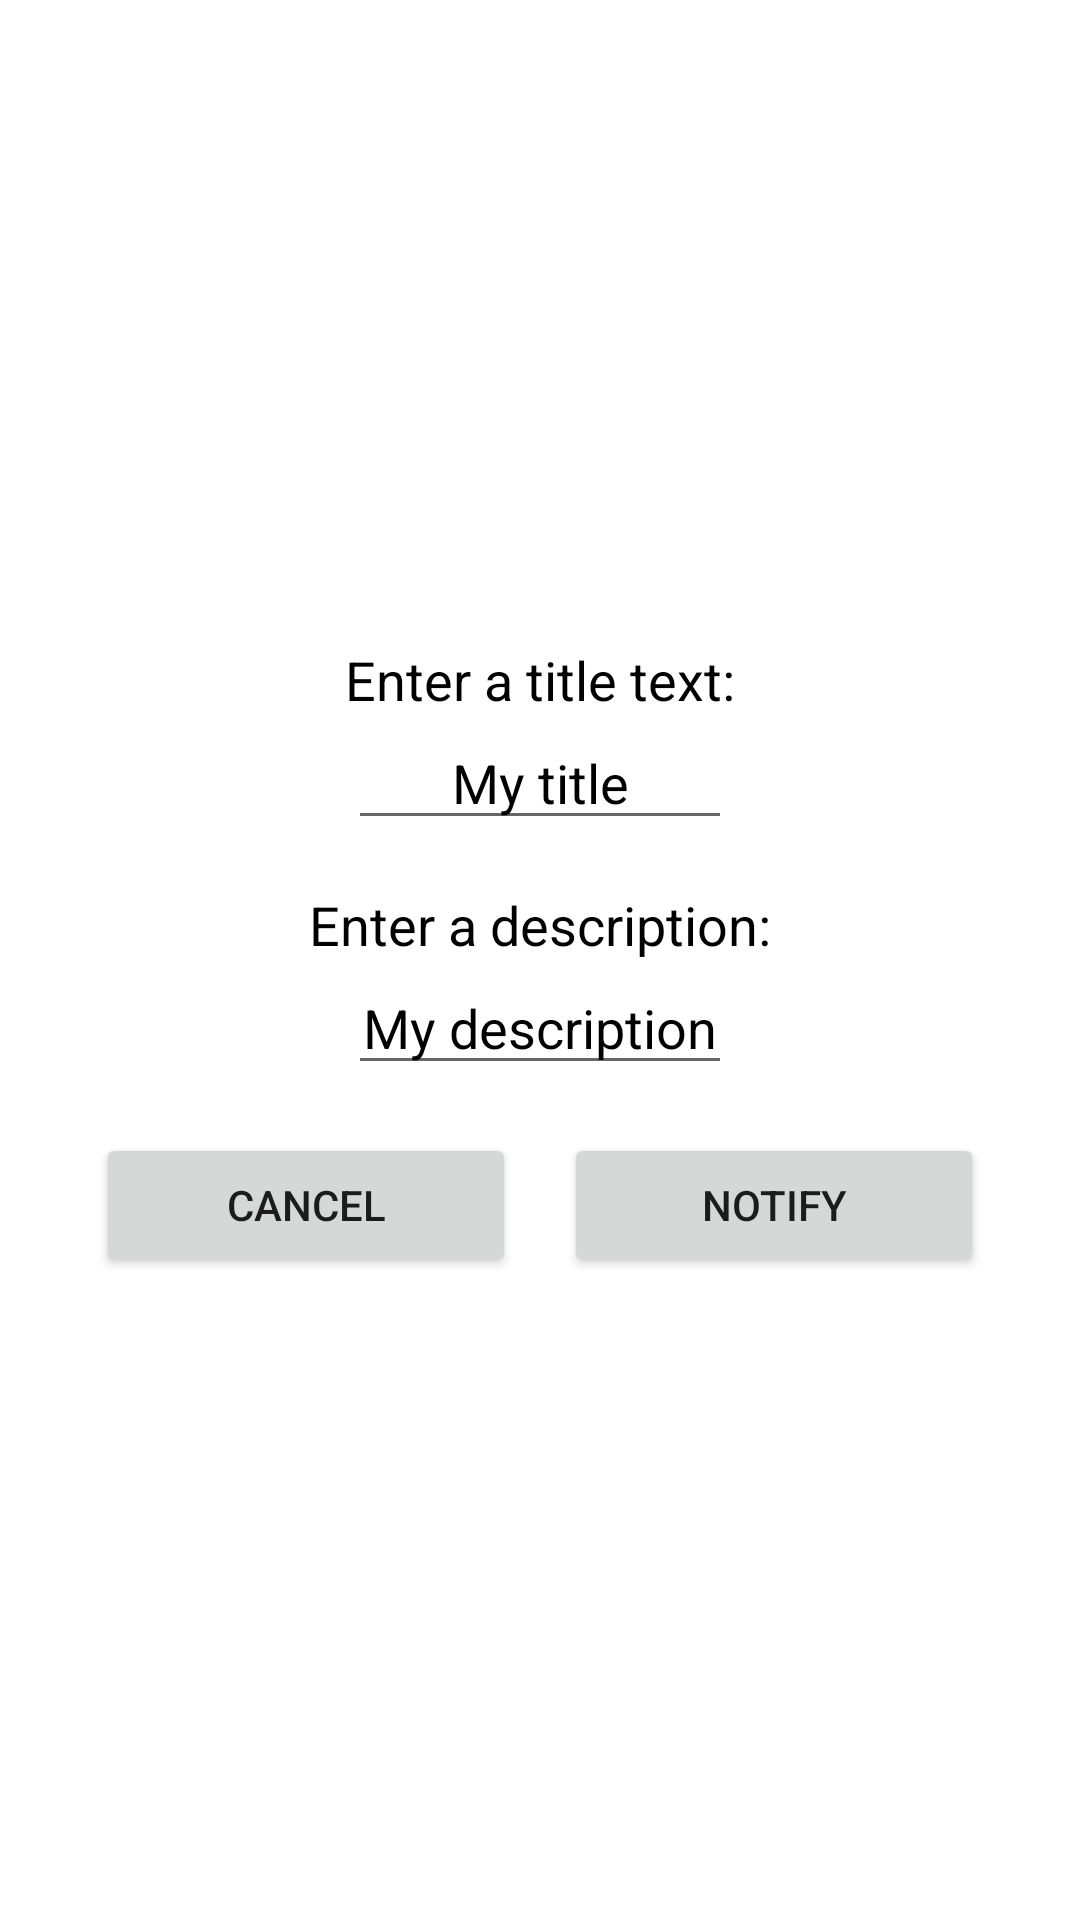

This screen was rendered from an Android layout file. Write that file and the resources it references.
<!-- AndroidManifest.xml: activity theme AppTheme.Dialog.NoActionBar -->
<!-- res/layout/activity_dialog.xml -->
<?xml version="1.0" encoding="utf-8"?>
<android.support.design.widget.CoordinatorLayout xmlns:android="http://schemas.android.com/apk/res/android"
    xmlns:app="http://schemas.android.com/apk/res-auto"
    xmlns:tools="http://schemas.android.com/tools"
    android:layout_width="match_parent"
    android:layout_height="match_parent"
    tools:context=".DialogActivity">

    <include layout="@layout/content_dialog" />

</android.support.design.widget.CoordinatorLayout>
<!-- res/layout/content_dialog.xml (included above) -->
<?xml version="1.0" encoding="utf-8"?>
<LinearLayout xmlns:android="http://schemas.android.com/apk/res/android"
    xmlns:app="http://schemas.android.com/apk/res-auto"
    xmlns:tools="http://schemas.android.com/tools"
    android:layout_width="match_parent"
    android:layout_height="match_parent"
    android:orientation="vertical"
    android:padding="@dimen/default_margin"
    android:gravity="center"
    app:layout_behavior="@string/appbar_scrolling_view_behavior"
    tools:context=".DialogActivity"
    tools:showIn="@layout/activity_dialog">

    <TextView
        android:layout_width="wrap_content"
        android:layout_height="wrap_content"
        android:text="@string/enter_title"
        android:textColor="@android:color/black"
        android:textSize="@dimen/default_text_size" />

    <EditText
        android:id="@+id/edittext_title"
        android:layout_width="wrap_content"
        android:layout_height="wrap_content"
        android:layout_marginBottom="@dimen/default_margin"
        android:gravity="center"
        android:maxLines="3"
        android:minWidth="@dimen/edittext_width_min"
        android:text="@string/demo_title"
        android:textColor="@android:color/black"
        android:textSize="@dimen/default_text_size" />

    <TextView
        android:layout_width="wrap_content"
        android:layout_height="wrap_content"
        android:text="@string/enter_description"
        android:textColor="@android:color/black"
        android:textSize="@dimen/default_text_size" />

    <EditText
        android:id="@+id/edittext_description"
        android:layout_width="wrap_content"
        android:layout_height="wrap_content"
        android:layout_marginBottom="@dimen/default_margin"
        android:gravity="center"
        android:maxLines="3"
        android:minWidth="@dimen/edittext_width_min"
        android:text="@string/demo_description"
        android:textColor="@android:color/black"
        android:textSize="@dimen/default_text_size" />

    <LinearLayout
        android:layout_width="match_parent"
        android:layout_height="wrap_content"
        android:orientation="horizontal">

        <Button
            android:onClick="buttonCancelClicked"
            android:layout_width="0dp"
            android:layout_weight="1"
            android:layout_height="wrap_content"
            android:layout_marginRight="@dimen/default_margin"
            android:text="@string/button_notify_cancel" />

        <Button
            android:onClick="buttonNotifyClicked"
            android:layout_width="0dp"
            android:layout_weight="1"
            android:layout_height="wrap_content"
            android:text="@string/button_notify" />

    </LinearLayout>

</LinearLayout>
<!-- resources referenced by this layout -->
<resources>
  <dimen name="default_margin">16dp</dimen>
  <dimen name="default_text_size">18sp</dimen>
  <dimen name="edittext_width_min">128dp</dimen>
  <string name="button_notify">Notify</string>
  <string name="button_notify_cancel">Cancel</string>
  <string name="demo_description">My description</string>
  <string name="demo_title">My title</string>
  <string name="enter_description">Enter a description:</string>
  <string name="enter_title">Enter a title text:</string>
  <style name="AppTheme.Dialog.NoActionBar" parent="Theme.AppCompat.Light.Dialog.Alert">
          <item name="windowActionBar">false</item>
          <item name="windowNoTitle">true</item>
      </style>
</resources>
